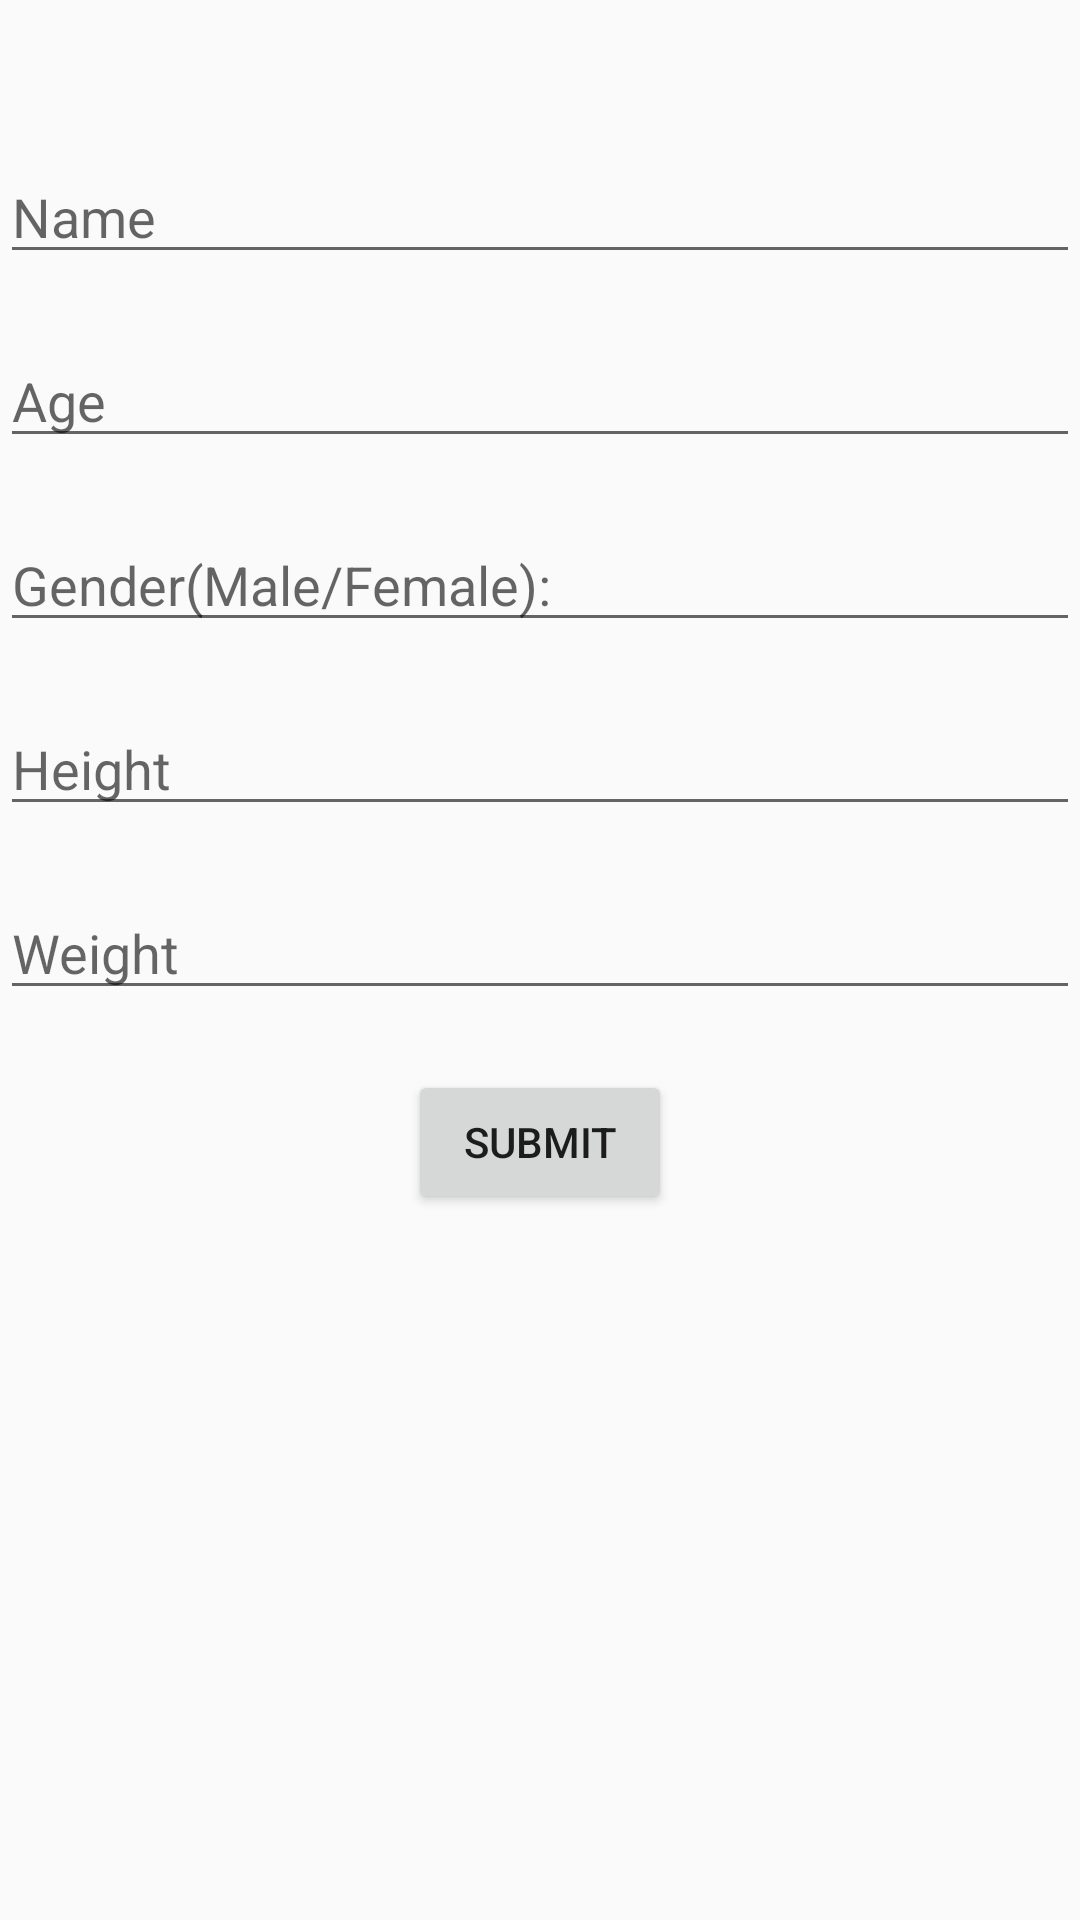

Here is an Android app screen rendered from its layout file. Give the layout XML and the strings, colors and styles it references.
<!-- AndroidManifest.xml: application theme AppTheme -->
<!-- res/layout/activity_information.xml -->
<?xml version="1.0" encoding="utf-8"?>
<LinearLayout xmlns:android="http://schemas.android.com/apk/res/android"
    xmlns:app="http://schemas.android.com/apk/res-auto"
    xmlns:tools="http://schemas.android.com/tools"
    android:layout_width="match_parent"
    android:layout_height="match_parent"
    android:orientation="vertical"
    tools:context="com.example.android.finalproject_nuojmuyuny.InformationActivity">


    <EditText
        android:layout_width="match_parent"
        android:layout_height="wrap_content"
        android:layout_marginTop="50dp"
        android:id="@+id/nameText"
        android:hint="Name" />

    <EditText
        android:layout_width="match_parent"
        android:layout_height="wrap_content"
        android:layout_marginTop="20dp"
        android:hint="Age"
        android:id="@+id/ageText"/>

    <EditText
        android:layout_width="match_parent"
        android:layout_height="wrap_content"
        android:layout_marginTop="20dp"
        android:hint="Gender(Male/Female):"
        android:id="@+id/genderText" />

    <EditText
        android:layout_width="match_parent"
        android:layout_height="wrap_content"
        android:layout_marginTop="20dp"
        android:hint="Height"
        android:id="@+id/heightText"/>

    <EditText
        android:layout_width="match_parent"
        android:layout_height="wrap_content"
        android:layout_marginTop="20dp"
        android:hint="Weight"
        android:id="@+id/weightText"/>

    <Button
        android:layout_width="wrap_content"
        android:layout_height="wrap_content"
        android:layout_gravity="center_horizontal"
        android:layout_marginTop="20dp"
        android:text="Submit"
        android:onClick="submit"/>
</LinearLayout>
<!-- resources referenced by this layout -->
<resources>
  <style name="AppTheme" parent="Theme.AppCompat.Light.DarkActionBar">
          
          <item name="colorPrimary">@color/colorPrimary</item>
          <item name="colorPrimaryDark">@color/colorPrimaryDark</item>
          <item name="colorAccent">@color/colorAccent</item>
         <item name="basketFont">@fontFamily/serif-monospace</item>
      </style>
  <color name="colorPrimary">#00B894</color>
  <color name="colorPrimaryDark">#00B894</color>
  <color name="colorAccent">#FF4081</color>
</resources>
